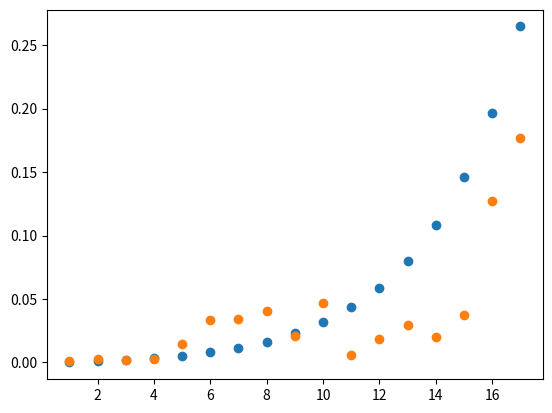

Generate this figure with matplotlib:
import random, sys, matplotlib.pyplot as plt
from sympy import exp, prod, log, var, symbols, N, factorial
from scipy.optimize import root

class CVModel():


	def poiss(self, lamb):
		# knuth's method for random poisson variate (ideal up to ~30)
		l = exp(-lamb)
		k = 1
		p = random.random()
		while p > l:
			k += 1
			p *= random.random()
		return k-1


	def h0(self, ivl):
		model = self.model
		params = self.params
		i = ivl + 1
		if model == "GM":
			b = params[0]
			return b 		# eqn 22

		elif model == "NB":
			b = params[0]
			return (i*b**2)/(1 + b*(i - 1))

		elif model == "DW2":
			b = params[0]
			return 1 - b**(i**2 - (i - 1)**2)

		elif model == "DW3":
			b, c = params
			return 1 - exp(-c * i**b)

		elif model == "S":
			p, pi = params
			return p * (1 - pi**i)

		elif model == "TL":
			c, d = params
			return (1 - exp(-1/d))/(1 + exp(- (i - c)/d))

		elif model == "IFRSB":
			c = params[0]
			return 1 - c / i

		elif model == "IFRGSB":
			c, alpha = params
			return 1 - c / ((i - 1) * alpha + 1)

		raise Exception("model not implemented")


	def g(self, i):	# eqn 15, verified
		return exp( sum([ self.betas[j]*self.covariates[j][i] for j in range(len(self.betas))] ) )# , evaluate=False)


	def pr(self, i):	# eqn 19, verified
		Sser = [(1 - self.h0(k))**self.g(k) for k in range(i)]	# note k goes from 0 to i-1
		return (1 - (1 - self.h0(i))**self.g(i)) * prod(Sser)


	def LL(self, eval = True):		# evaluate LL

		if self.fcs == None:
			raise Exception("non-existent failures")
		n = self.length
		return N(sum([	-self.omega * self.pr(i) 	+ \
						self.fcs[i] * log(self.omega) + \
						self.fcs[i] * log( self.pr(i) ) + \
						- log( factorial( self.fcs[i] ) )
				for i in range(n)]))


	def gen_defects(self, count = None, override = False):

		if count == None:
			count = self.length
		fcs = [ int(self.poiss( self.omega * self.pr(i) + 0.5) ) for i in range(count)] 

		if override or (self.fcs == None):
			self.fcs = fcs

		return fcs


	def sim_pr_fn(self, i, b = 5, tot = False):	# basic exponential shape from 0 to 1
		return (exp(b*i) - exp(-b)) / (1 - exp(-b))

	def sim_pr_solve(self, x, count):
		samples = [self.sim_pr_fn(i/count - 1)*x for i in range(count)]
		return float(sum(samples) - 1)

	def sim_pr(self, count):
		val = root(self.sim_pr_solve, 1, method='hybr', tol=1e-10, args=(count))
		samples = [self.sim_pr_fn(i/count - 1)*val.x for i in range(count)]
		plt.scatter(range(1, count+1),samples)



	def __init__(self, model, params, covariates, omega, betas = None, fcs = None):
		self.model = model
		self.covariates = covariates
		self.params = params
		self.omega = omega
		self.betas = betas
		self.fcs = fcs

		self.length = len(covariates[0])	# store number of intervals




#ys = 	[1,1,2,1,8,9,6,7,4,3,0,4,1,0,2,2,3]	# ds1 data set fcs in intervals
if True:
	xs = [	[0.0531,0.0619,0.1580,0.0810,1.0460,1.7500,2.9600,4.97,0.42,4.7,0.9,1.5,2.0,1.2,1.2,2.2,7.6],
			[4,20,1,1,32,32,24,24,24,30,0,8,8,12,20,32,24],
			[1,0,0.5,0.5,2.0,5,4.5,2.5,4,2,0,4,6,4,6,10,8]	]	# covariates DS1
else:
	xs = [	[0.05, 1, 0.19, 0.41, 0.32, 0.61, 0.32, 1.83, 3.01, 1.79, 3.17,3.4, 4.2, 1.2],
			[1.3, 17.8, 5.0, 1.5, 1.5, 3.0, 3.0, 8, 30, 9, 25, 15, 15, 2],
			[0.5, 2.8, 1, 0.5, 0.5, 1, 0.5, 2.5, 3.0, 3.0, 6, 4, 4, 1]	]

b, w, beta = var('b'), var('w'), symbols('beta:3')

random.seed(1)



covar = CVModel(	model = "NB",
					params = [0.0262],
					covariates = xs,
					omega = 55.1228,
					betas = [0.2177, 0.0313, 0.1770])
covar.sim_pr(17)

'''
covar = CVModel(	model = "GM",
					params = [0.01],
					covariates = xs,
					omega = 55.1228,
					betas = [0.2177, 0.0313, 0.1770])'''

plt.scatter(range(1,covar.length+1), [covar.pr(i) for i in range(covar.length)])
plt.show()

#covar.gen_defects()
#print(covar.LL())
#print(covar.fcs)
#print(covar.LL().subs(b, 0.5))
